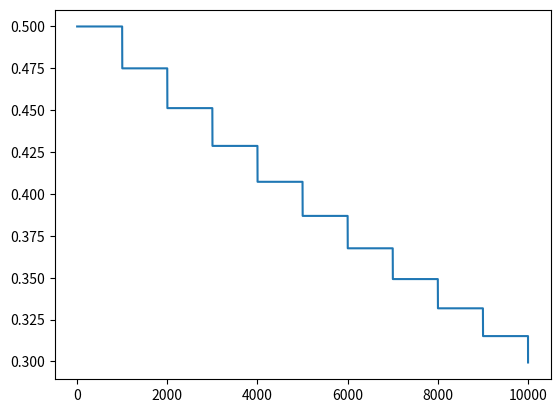
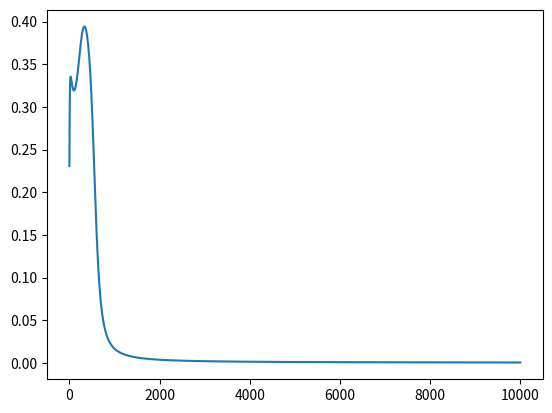

Reproduce these figures in Python, in order.
import numpy as np
import matplotlib.pyplot as plt

# Dataset
X = np.array([[0, 0, 1, 1], [0, 1, 0, 1]])
y = np.array([[0, 1, 1, 0]])
M = y.shape[1]

# Number of neurons per layer
n0 = 2; n1 = 2; n2 = 1

# Hyperparameters
alpha = 0.5      # learning rate
Nepochs = 10000  # number of training iterations

# Weight initialization
#np.random.seed(42)
W1 = np.random.randn(n1, n0)
b1 = np.zeros((n1, 1))
W2 = np.random.randn(n2, n1)
b2 = np.zeros((n2, 1))

# Activation function and derivative
sigmoid = lambda z: 1 / (1 + np.exp(-z))
dsigmoid = lambda a: a * (1 - a)

loss_graph = np.zeros(Nepochs)
alpha_graph = np.zeros(Nepochs)

# Training loop
for epoch in range(1, Nepochs + 1):
    for i in range(M):
        # Take next sample
        xi = X[:, [i]]
        yi = y[0, i]

        # Forward pass
        z1 = W1 @ xi + b1
        a1 = sigmoid(z1)
        z2 = W2 @ a1 + b2
        y_hat = sigmoid(z2)

        # Compute loss
        loss = (y_hat.item() - yi)**2
        loss_graph[epoch-1] = loss

        # Backpropagation
        delta2 = (y_hat - yi) * dsigmoid(y_hat)
        dW2 = delta2 @ a1.T
        db2 = delta2

        delta1 = delta2 * W2.T * dsigmoid(a1)
        dW1 = delta1 @ xi.T
        db1 = delta1

        # Update weights with SGD
        W2 = W2 - alpha * dW2
        b2 = b2 - alpha * db2
        W1 = W1 - alpha * dW1
        b1 = b1 - alpha * db1
    # Display progress and update learning rate (StepLR)
    if epoch % 1000 == 0:
        print('Epoch %d | Loss = %.6f' % (epoch, loss))
        alpha = alpha*0.95
    alpha_graph[epoch-1] = alpha

# ============================
# Results
# ============================
print('\nFinal predictions:')
z1 = W1 @ X + b1
a1 = sigmoid(z1)
z2 = W2 @ a1 + b2
y_hat = sigmoid(z2)
print(np.vstack((X, y_hat)))

print('\nRounded predictions (0 or 1):')
print(np.vstack((X, np.round(y_hat))))

plt.plot(range(1, Nepochs + 1), alpha_graph)
plt.figure()
plt.plot(range(1, Nepochs + 1), loss_graph)
plt.show()
